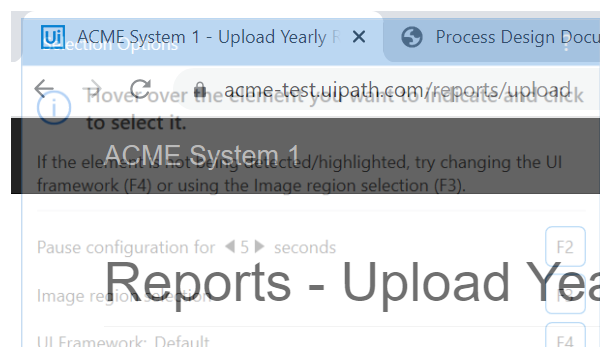
Task: Generate Yearly Report Performer Project
Workflow: System1_UploadYearlyReport

Step 1: Attach Browser - Upload Yearly Report Page in window 'ACME System 1 - Upload Yearly Report' (chrome.exe)

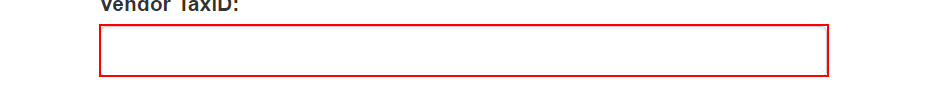
Step 2: type [in_TaxID] into the text box

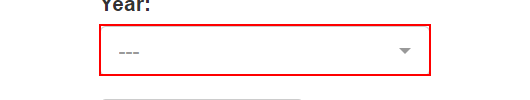
Step 3: select [in_Year] in the button

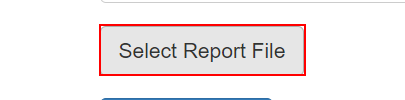
Step 4: click on the label 'Select Report *'

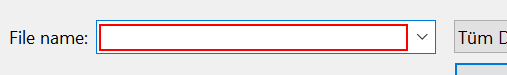
Step 5: type [in_YearlyReportPath] in window 'Open' (chrome.exe)

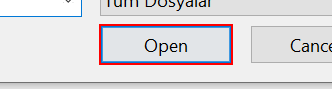
Step 6: click in window 'Open' (chrome.exe)

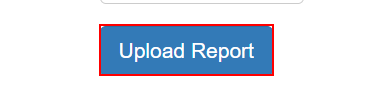
Step 7: click on the button

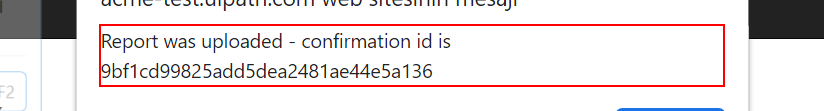
Step 8: get-text from the text 'Report was uploaded - confirmation id is *' in window 'ACME System 1 - Upload Yearly Report - Google Chrome' (chrome.exe)

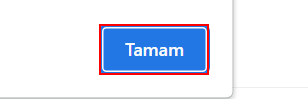
Step 9: click on the push button 'Tamam' in window 'ACME System 1 - Upload Yearly Report - Google Chrome' (chrome.exe)
